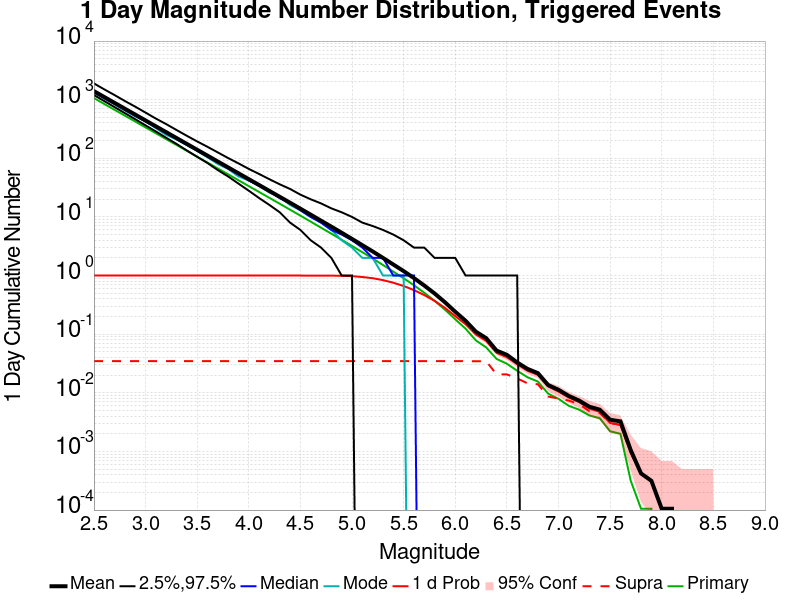

The table this chart was drawn from, first rows:
Mag, Mean, 2.5 %ile, 97.5 %ile, Median, Mode, 1 d Probability, 1 d Supra-Seis Prob, Primary Aftershocks Mean
2.5, 1399, 1199, 1895, 1339, 1304, 1.0, 0.03473, 1065
2.6, 1111, 947.0, 1500, 1064, 1052, 1.0, 0.03473, 845.5
2.7, 882.5, 747.0, 1198, 846.0, 833.0, 1.0, 0.03473, 671.7
2.8, 701.1, 589.0, 949.0, 673.0, 652.0, 1.0, 0.03473, 533.7
2.9, 556.9, 464.0, 760.0, 534.0, 518.0, 1.0, 0.03473, 423.9
3.0, 442.3, 365.0, 602.0, 425.0, 426.0, 1.0, 0.03473, 336.7
3.1, 351.3, 287.0, 476.0, 338.0, 327.0, 1.0, 0.03473, 267.5
3.2, 279.1, 224.0, 383.0, 268.0, 250.0, 1.0, 0.03473, 212.4
3.3, 221.8, 176.0, 304.0, 213.0, 210.0, 1.0, 0.03473, 168.8
3.4, 176.1, 136.0, 242.0, 170.0, 168.0, 1.0, 0.03473, 134.1
3.5, 139.9, 106.0, 194.0, 135.0, 134.0, 1.0, 0.03473, 106.5
3.6, 111, 83.0, 157.0, 107.0, 104.0, 1.0, 0.03473, 84.55
3.7, 88.12, 63.0, 126.0, 85.0, 80.0, 1.0, 0.03473, 67.1
3.8, 70, 49.0, 101.0, 67.0, 66.0, 1.0, 0.03473, 53.3
3.9, 55.53, 37.0, 82.0, 53.0, 49.0, 1.0, 0.03473, 42.29
4.0, 44.08, 28.0, 66.0, 42.0, 42.0, 1.0, 0.03473, 33.53
4.1, 35.03, 21.0, 54.0, 34.0, 34.0, 1.0, 0.03473, 26.66
4.2, 27.78, 16.0, 44.0, 27.0, 26.0, 1.0, 0.03473, 21.15
4.3, 22.04, 12.0, 36.0, 21.0, 22.0, 1.0, 0.03473, 16.78
4.4, 17.46, 8.0, 30.0, 17.0, 16.0, 1.0, 0.03473, 13.3
4.5, 13.83, 6.0, 24.0, 13.0, 13.0, 1.0, 0.03473, 10.53
4.6, 10.94, 4.0, 20.0, 10.0, 10.0, 0.9999, 0.03473, 8.314
4.7, 8.626, 3.0, 17.0, 8.0, 8.0, 0.9993, 0.03473, 6.55
4.8, 6.824, 2.0, 14.0, 6.0, 6.0, 0.9973, 0.03473, 5.176
4.9, 5.377, 1.0, 12.0, 5.0, 4.0, 0.9906, 0.03473, 4.074
5.0, 4.217, 1.0, 10.0, 4.0, 3.0, 0.9768, 0.03473, 3.198
5.1, 3.3, 0.0, 8.0, 3.0, 2.0, 0.9441, 0.03473, 2.503
5.2, 2.581, 0.0, 7.0, 2.0, 2.0, 0.9022, 0.03473, 1.953
5.3, 2, 0.0, 6.0, 2.0, 1.0, 0.8352, 0.03473, 1.514
5.4, 1.543, 0.0, 5.0, 1.0, 1.0, 0.7541, 0.03473, 1.167
5.5, 1.192, 0.0, 4.0, 1.0, 1.0, 0.6643, 0.03473, 0.8994
5.6, 0.9056, 0.0, 3.0, 1.0, 0.0, 0.5645, 0.03473, 0.6834
5.7, 0.6757, 0.0, 3.0, 0.0, 0.0, 0.465, 0.03473, 0.5087
5.8, 0.495, 0.0, 2.0, 0.0, 0.0, 0.37, 0.03473, 0.3703
5.9, 0.3506, 0.0, 2.0, 0.0, 0.0, 0.281, 0.03473, 0.2622
6.0, 0.2416, 0.0, 2.0, 0.0, 0.0, 0.2033, 0.03473, 0.1792
6.1, 0.1691, 0.0, 1.0, 0.0, 0.0, 0.1476, 0.03462, 0.1242
6.2, 0.1103, 0.0, 1.0, 0.0, 0.0, 0.0986, 0.03462, 0.07819
6.3, 0.08545, 0.0, 1.0, 0.0, 0.0, 0.07692, 0.03462, 0.05945
6.4, 0.05251, 0.0, 1.0, 0.0, 0.0, 0.04809, 0.02063, 0.03788
6.5, 0.04451, 0.0, 1.0, 0.0, 0.0, 0.04062, 0.02063, 0.03136
6.6, 0.03294, 0.0, 1.0, 0.0, 0.0, 0.03083, 0.01757, 0.02378
6.7, 0.02557, 0.0, 0.0, 0.0, 0.0, 0.02378, 0.01452, 0.01842
6.8, 0.02168, 0.0, 0.0, 0.0, 0.0, 0.02031, 0.014, 0.01557
6.9, 0.01357, 0.0, 0.0, 0.0, 0.0, 0.01284, 0.008629, 0.009681
7.0, 0.01126, 0.0, 0.0, 0.0, 0.0, 0.01052, 0.007997, 0.007892
7.1, 0.008839, 0.0, 0.0, 0.0, 0.0, 0.008313, 0.007366, 0.005998
7.2, 0.007366, 0.0, 0.0, 0.0, 0.0, 0.006945, 0.006419, 0.005156
7.3, 0.005788, 0.0, 0.0, 0.0, 0.0, 0.005367, 0.004841, 0.004104
7.4, 0.005156, 0.0, 0.0, 0.0, 0.0, 0.004735, 0.004525, 0.003683
7.5, 0.003473, 0.0, 0.0, 0.0, 0.0, 0.003052, 0.003052, 0.00221
7.6, 0.003262, 0.0, 0.0, 0.0, 0.0, 0.002841, 0.002841, 0.001999
7.7, 0.001052, 0.0, 0.0, 0.0, 0.0, 9.470693E-4, 9.470693E-4, 3.1568977E-4
7.8, 4.209197E-4, 0.0, 0.0, 0.0, 0.0, 4.209197E-4, 4.209197E-4, 1.0522993E-4
7.9, 3.1568977E-4, 0.0, 0.0, 0.0, 0.0, 3.1568977E-4, 3.1568977E-4, 1.0522993E-4
8.0, 1.0522993E-4, 0.0, 0.0, 0.0, 0.0, 1.0522993E-4, 1.0522993E-4, 0.0
8.1, 1.0522993E-4, 0.0, 0.0, 0.0, 0.0, 1.0522993E-4, 1.0522993E-4, 0.0
8.2, 0.0, 0.0, 0.0, 0.0, 0.0, 0.0, 0.0, 0.0
8.3, 0.0, 0.0, 0.0, 0.0, 0.0, 0.0, 0.0, 0.0
8.4, 0.0, 0.0, 0.0, 0.0, 0.0, 0.0, 0.0, 0.0
... 6 more rows
